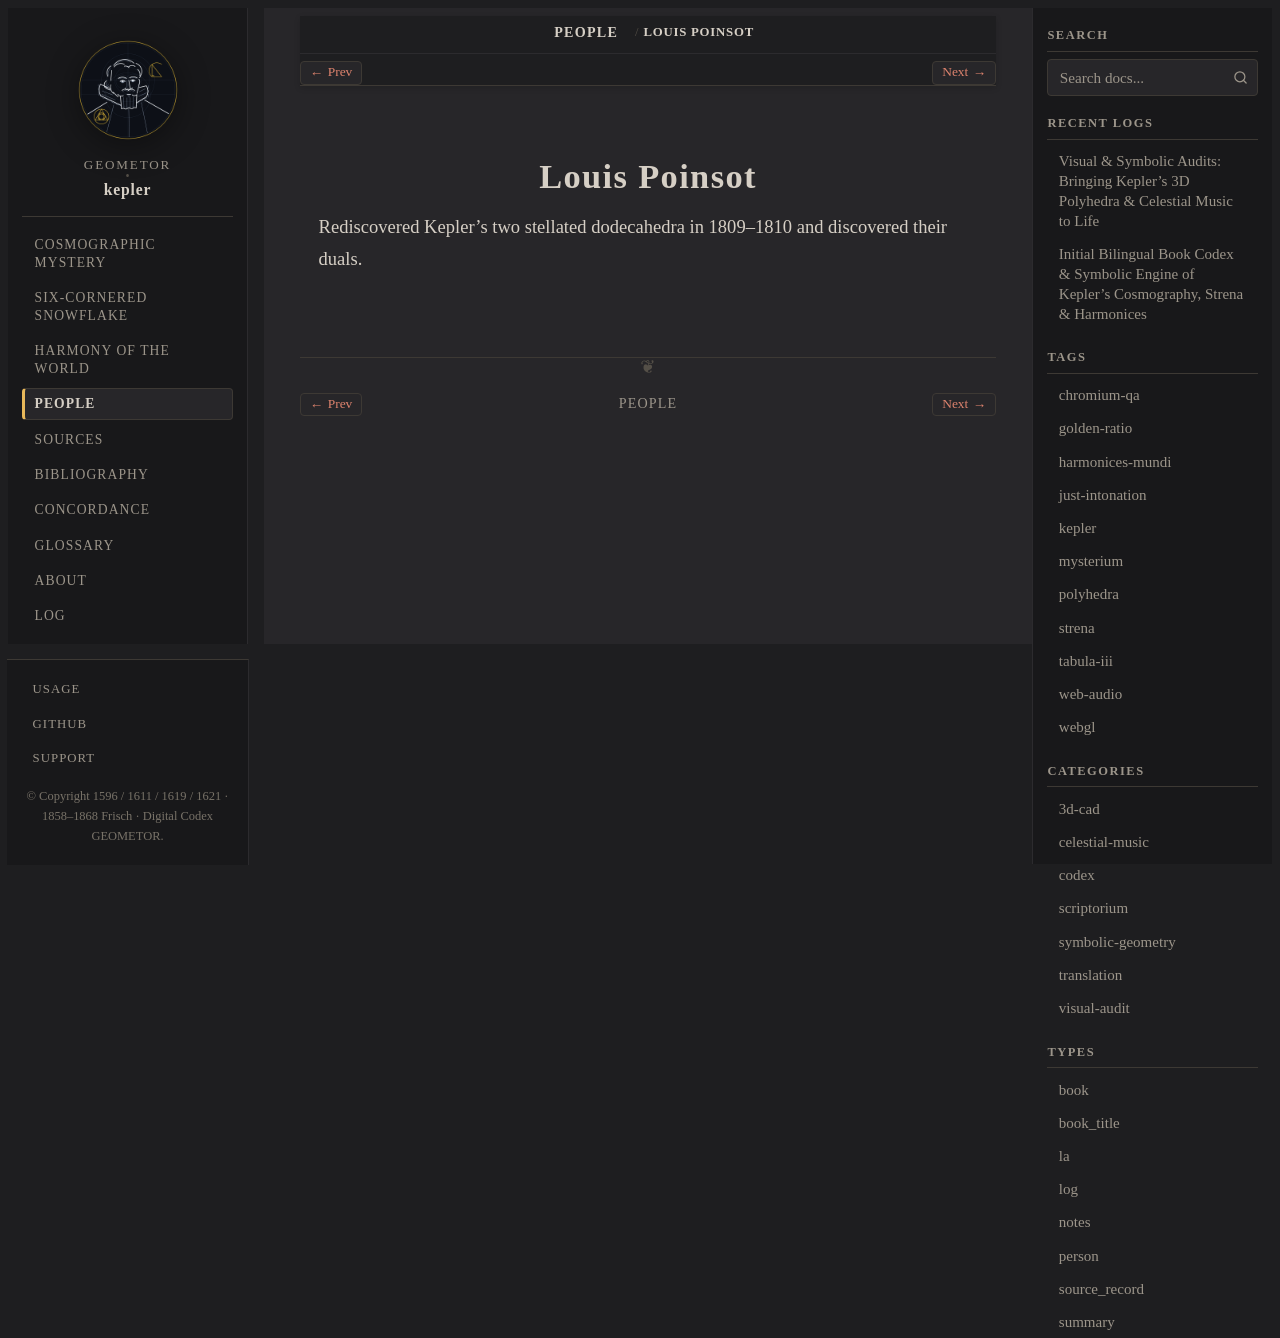

repository: geometor/kepler · page: people/poinsot.html · generator: sphinx

:type: person
:death_year: 1859
:death_label: 1859
:lifespan: 1777 – 1859
:excerpt: Rediscovered Kepler's two stellated dodecahedra in 1809–1810 and discovered their duals.

.. _person-poinsot:

Louis Poinsot
=============

Rediscovered Kepler's two stellated dodecahedra in 1809–1810 and discovered their duals.
